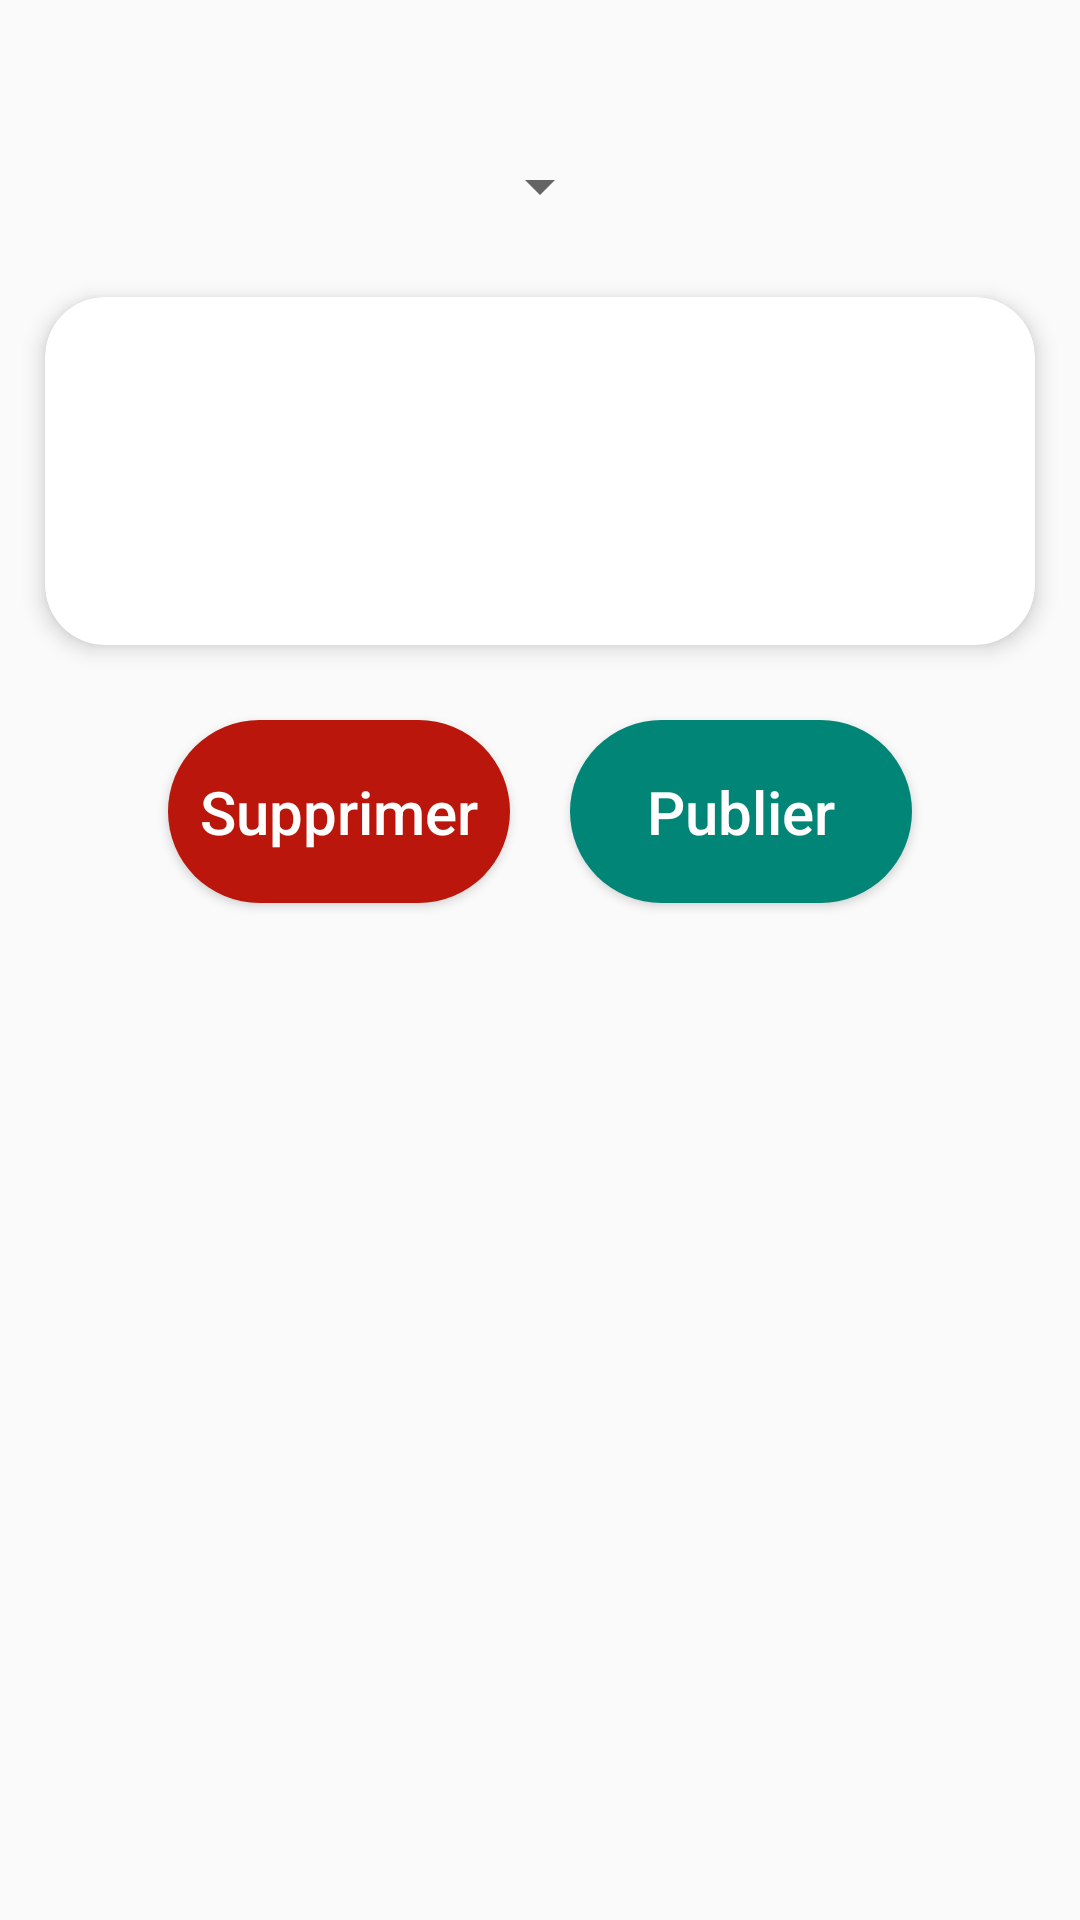

Write the Android layout XML for this screen, with the resource values it uses.
<!-- AndroidManifest.xml: application theme AppTheme -->
<!-- res/layout/avis_fragment.xml -->
<?xml version="1.0" encoding="utf-8"?>
<RelativeLayout xmlns:android="http://schemas.android.com/apk/res/android"
    xmlns:tools="http://schemas.android.com/tools"
    android:layout_width="match_parent"
    android:layout_height="match_parent"
    android:orientation="vertical">

    <Spinner
        android:id="@+id/spinner"
        android:layout_width="wrap_content"
        android:layout_height="wrap_content"
        android:layout_centerHorizontal="true"
        android:layout_marginTop="50dp"
        android:layout_marginBottom="20dp" />

    <android.support.v7.widget.CardView xmlns:app="http://schemas.android.com/apk/res-auto"
        android:id="@+id/card"
        android:layout_width="wrap_content"
        android:layout_height="wrap_content"
        android:layout_below="@id/spinner"
        android:layout_centerHorizontal="true"
        android:layout_marginLeft="15dp"
        android:layout_marginTop="5dp"
        android:layout_marginRight="15dp"
        android:layout_marginBottom="15dp"
        app:cardCornerRadius="20dp"
        app:cardElevation="4dp">

        <RelativeLayout
            android:layout_width="wrap_content"
            android:layout_height="wrap_content">


            <TextView
                android:id="@+id/dates"
                android:layout_width="wrap_content"
                android:layout_height="wrap_content"
                android:layout_marginLeft="20dp"
                android:layout_marginTop="20dp" />


            <TextView
                android:id="@+id/nom"
                android:layout_width="match_parent"
                android:layout_height="wrap_content"
                android:layout_below="@id/dates"
                android:layout_marginLeft="20dp" />

            <TextView
                android:id="@+id/university"
                android:layout_width="match_parent"
                android:layout_height="wrap_content"
                android:layout_below="@id/nom"
                android:layout_marginLeft="20dp"
                android:gravity="left" />

            <TextView
                android:id="@+id/avis"
                android:layout_width="wrap_content"
                android:layout_height="wrap_content"
                android:layout_below="@id/university"
                android:layout_marginLeft="10dp"
                android:layout_marginRight="10dp"
                android:layout_marginBottom="20dp"
                android:gravity="left" />

        </RelativeLayout>


    </android.support.v7.widget.CardView>

    <RelativeLayout
        android:layout_width="wrap_content"
        android:layout_height="wrap_content"
        android:layout_below="@+id/card"
        android:layout_centerHorizontal="true"
        android:layout_marginTop="0dp"
        tools:layout_height="wrap_content">

        <Button
            android:id="@+id/cancelButton"
            style="@style/buttonStyle"
            android:layout_width="114dp"
            android:layout_height="61dp"
            android:backgroundTint="@color/myred"
            android:text="@string/delete" />

        <Button
            android:id="@+id/add_dataButton"
            style="@style/buttonStyle"
            android:layout_width="114dp"
            android:layout_height="61dp"
            android:layout_marginStart="40dp"
            android:layout_toEndOf="@id/cancelButton"
            android:backgroundTint="@color/colorPrimary"
            android:text="@string/validate" />
    </RelativeLayout>
</RelativeLayout>
<!-- resources referenced by this layout -->
<resources>
  <color name="colorPrimary">#008577</color>
  <color name="myred">#ba160c</color>
  <string name="delete">Supprimer</string>
  <string name="validate">Publier</string>
  <style name="buttonStyle">
          <item name="android:background">@drawable/button_background</item>
          <item name="android:layout_width">match_parent</item>
          <item name="android:layout_height">wrap_content</item>
          <item name="android:layout_margin">10dp</item>
          <item name="android:textColor">#ffffff</item>
          <item name="android:textAllCaps">false</item>
          <item name="android:textSize">20sp</item>
      </style>
  <style name="AppTheme" parent="Theme.AppCompat.Light.DarkActionBar">
          
          <item name="colorPrimary">@color/colorPrimary</item>
          <item name="colorPrimaryDark">@color/colorPrimaryDark</item>
          <item name="colorAccent">@color/colorAccent</item>
      </style>
  <!-- drawable button_background (drawable) -->
  <?xml version="1.0" encoding="utf-8"?>
  <selector xmlns:android="http://schemas.android.com/apk/res/android">
      <item>
          <shape android:shape="rectangle">
              <corners android:radius="50dp" />
              <solid android:color="#FDFDFE" />
              <size android:height="30dp"></size>
          </shape>
      </item>
  </selector>
  <color name="colorPrimaryDark">#00574B</color>
  <color name="colorAccent">#D81B60</color>
</resources>
